Run: headless pygame with SDL's dummy video driver; simulated clock (each Clock.tick advances the game by its frame time, no real sleeping); random seed 0; keys injected as events and as key.get_pressed() state; no mouse input.
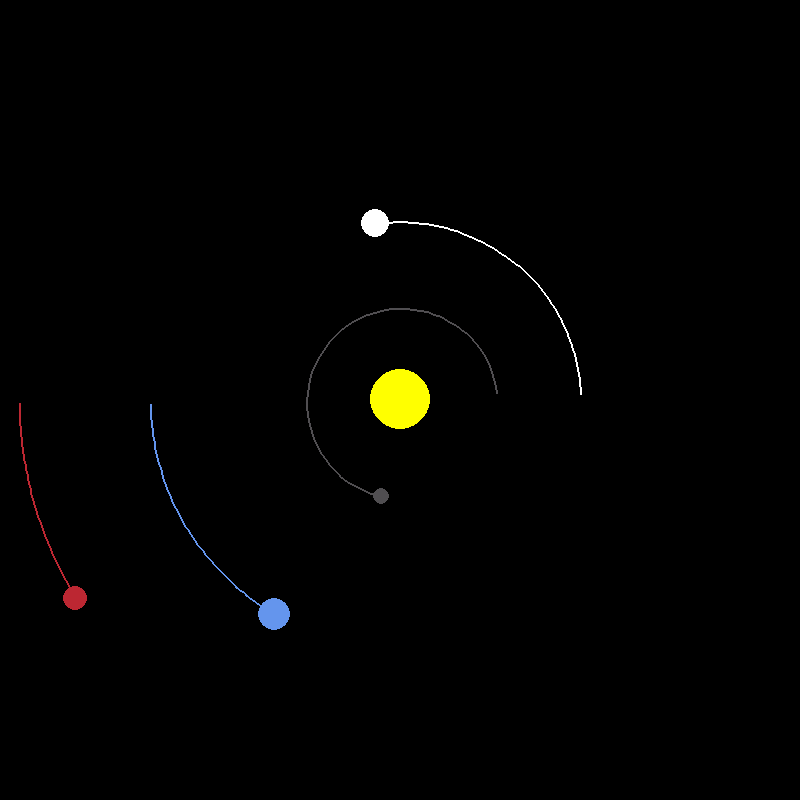
Frame 1 of 4 · flips 1–60 · no input
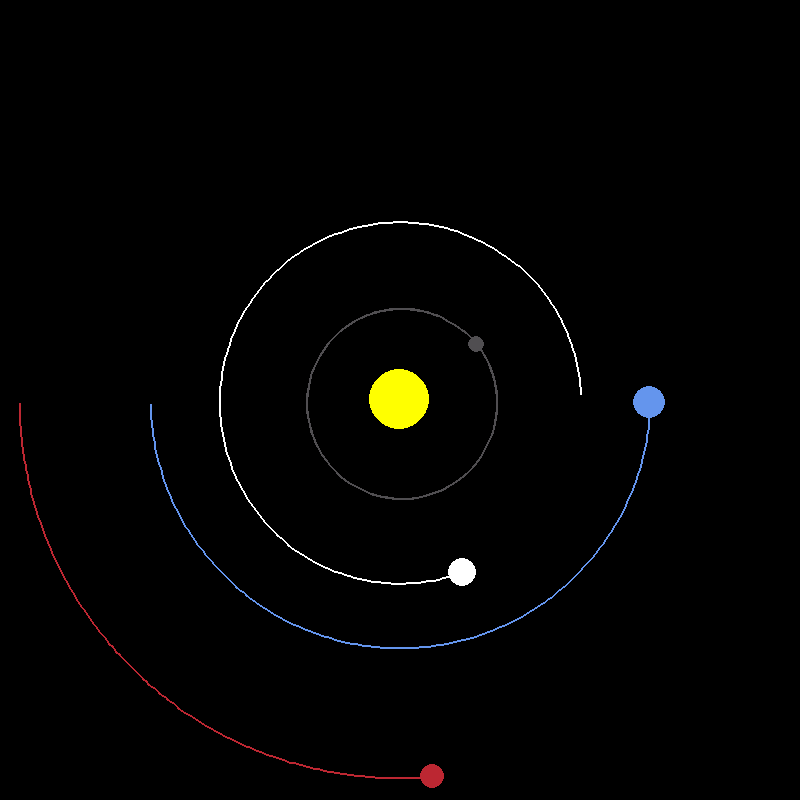
Frame 2 of 4 · flips 61–180 · tapped SPACE, RETURN · held RIGHT (→), D
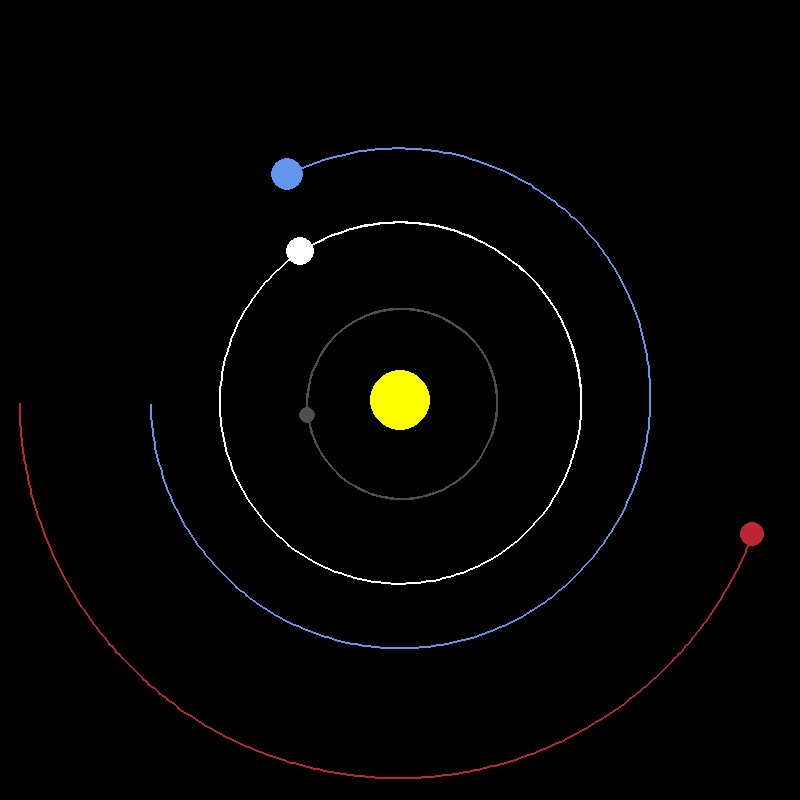
Frame 3 of 4 · flips 181–300 · held DOWN (↓), S
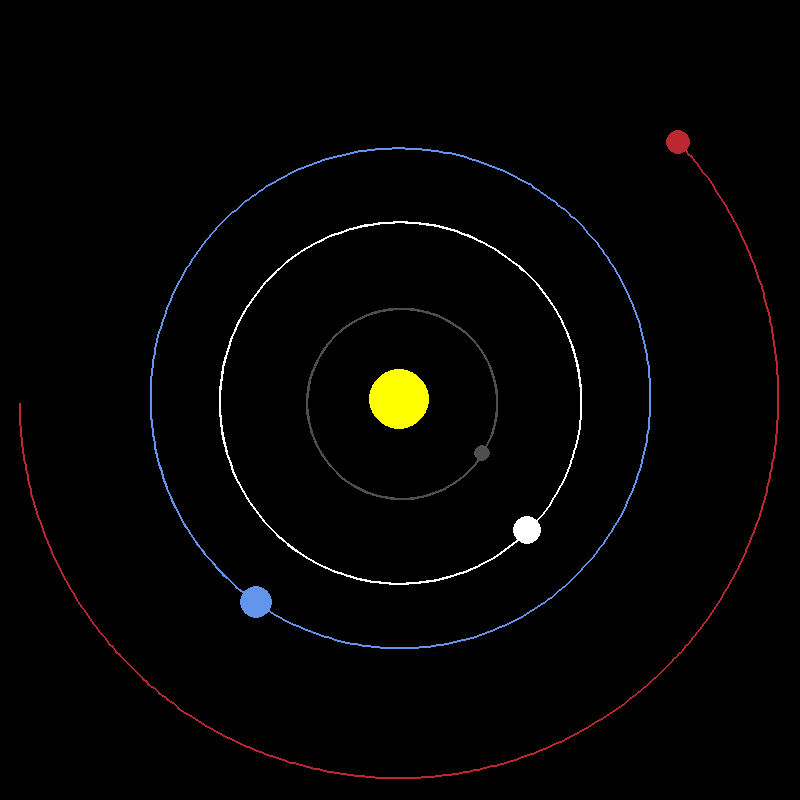
Frame 4 of 4 · flips 301–420 · held LEFT (←), A, UP (↑), W

The pygame program that drew these frames:

#!/usr/bin/env python

"""
From Youtube
https://www.youtube.com/watch?v=WTLPmUHTPqo&list=WL&index=13&ab_channel=TechWithTim?t=1272
"""

import pygame
import math

pygame.init()

WIDTH, HEIGHT = 800, 800
WIN = pygame.display.set_mode((WIDTH, HEIGHT))
pygame.display.set_caption("Planet Simulation")

WHITE = (255, 255, 255)
YELLOW = (255, 255, 0)
BLUE = (100, 149, 237)
RED = (188, 39, 50)
DARK_GREY = (80, 78, 81)


class Planet:
    AU = 149.6e6 * 1000  # Astromical Unit; Distance from earth to sun
    G = 6.67428e-11  # Gravitation constant
    SCALE = 250 / AU  # 1AU = 100 pixels
    TIMESTEP = 3600*24  # One day

    def __init__(self, x: 'int', y: 'int', radius: 'int', color: 'list', mass: 'int', sun=False) -> None:
        self.x = x
        self.y = y
        self.radius = radius
        self.color = color
        self.mass = mass

        self.sun = sun
        self.distance_to_sun = 0
        self.orbit = []

        self.x_vel = 0
        self.y_vel = 0

    def draw(self, win):
        x = self.x * self.SCALE + WIDTH / 2
        y = self.y * self.SCALE + HEIGHT / 2

        if len(self.orbit) > 2:
            updated_points = []
            for point in self.orbit:
                x, y = point
                x = x * self.SCALE + WIDTH / 2
                y = y * self.SCALE + HEIGHT / 2
                updated_points.append((x, y))

            pygame.draw.lines(win, self.color, False, updated_points, 2)
        pygame.draw.circle(win, self.color, (x, y), self.radius)
        # print(f"x : {x}, y : {y}, self.x : {self.x}, self.y : {self.y}")

    def attraction(self, other: 'Planet') -> list:
        other_x, other_y = other.x, other.y

        distance_x = other_x - self.x
        distance_y = other_y - self.y
        distance = math.sqrt(distance_x ** 2 + distance_y ** 2)

        if other.sun:
            self.distance_to_sun = distance

        # F = G * M * m / r² <=> F: force; G: Gravitation; M: Mass object 1; m: Mass object 2; R : distance between two object
        force = self.G * self.mass * other.mass / distance**2
        theta = math.atan2(distance_y, distance_x)
        force_x = math.cos(theta) * force
        force_y = math.sin(theta) * force

        return force_x, force_y

    def update_position(self, planets):
        total_fx = total_fy = 0
        for planet in planets:
            if self == planet:
                continue

            fx, fy = self.attraction(planet)
            total_fx += fx
            total_fy += fy

        # F = m / a <=>  F: force, m: Mass, a: Acceleration
        self.x_vel += total_fx / self.mass * self.TIMESTEP
        self.y_vel += total_fy / self.mass * self.TIMESTEP

        self.x += self.x_vel * self.TIMESTEP
        self.y += self.y_vel * self.TIMESTEP
        self.orbit.append((self.x, self.y))


def main():
    run = True
    clock = pygame.time.Clock()

    sun = Planet(0, 0, 30, YELLOW, 1.98898 * 10**30, sun=True)
    earth = Planet(-1 * Planet.AU, 0, 16, BLUE, 5.9742 * 10**24)
    earth.y_vel = 29.783 * 1000
    mars = Planet(-1.524 * Planet.AU, 0, 12, RED, 6.39 * 10**23)
    mars.y_vel = 24.077 * 1000
    mercury = Planet(0.387 * Planet.AU, 0, 8, DARK_GREY, 3.30 * 10**23)
    mercury.y_vel = -47.4 * 1000
    venus = Planet(0.723 * Planet.AU, 0, 14, WHITE, 4.8685 * 10**24)
    venus.y_vel = -35.02 * 1000

    planets = [sun, earth, mars, mercury, venus]

    while run:
        clock.tick(60)
        WIN.fill((0, 0, 0))

        #  Quit the game
        for event in pygame.event.get():
            if event.type == pygame.QUIT:
                run = False

        for planet in planets:
            # print(f"Drawing Plnaette : {planet}")
            planet.update_position(planets)
            planet.draw(WIN)

        pygame.display.update()
    pygame.quit()


if __name__ == "__main__":
    main()
